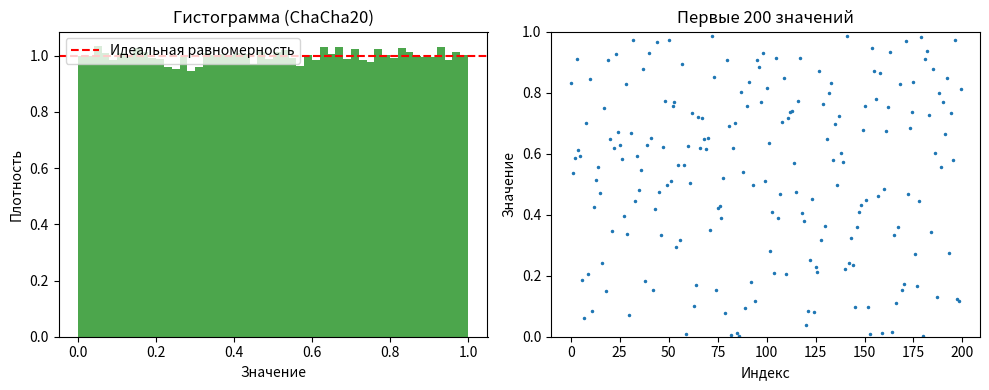

Python code for this plot:
'''
ChaCha20 — это потоковый шифр, который можно использовать как криптографически стойкий генератор случайных чисел (CSPRNG).
Он берёт секретный ключ, одноразовый номер (nonce) и счётчик, 
и превращает их в очень длинную последовательность псевдослучайных байтов.
'''


import os
import time
import hashlib
import matplotlib.pyplot as plt


def rotl32(v, n):
    """32-битный циклический сдвиг влево."""
    return ((v << n) & 0xFFFFFFFF) | (v >> (32 - n))

def chacha20_block(key, counter, nonce):
    """Генерирует один блок (64 байта) ChaCha20."""
    # Константа "expand 32-byte k"
    # массив из 16 чисел по 32 бита — это внутреннее состояние алгоритма
    state = [
        0x61707865, 0x3320646e, 0x79622d32, 0x6b206574,
        *key,               # 8 x 32-bit words = 256-bit key
        counter,            # 1 x 32-bit word
        *nonce              # 3 x 32-bit words = 96-bit nonce
    ]  # Итого: 16 слов

    # Работаем с копией состояния
    x = state[:]

    # 10 раундов ChaCha (каждый раунд = 4 quarter-rounds)
    # ChaCha20 делает 20 раундов перемешивания
    # Каждая операция — это комбинация из трёх действий:
    
    # Сложение по модулю 2³² → a = (a + b) & 0xFFFFFFFF
    # XOR → c = c ^ a
    # Циклический сдвиг влево → rotl32(value, n)
    for _ in range(10):
        # Сначала — 4 колонки (column rounds)
        x[0] = (x[0] + x[4]) & 0xFFFFFFFF; x[12] = rotl32(x[12] ^ x[0], 16)
        x[8] = (x[8] + x[12]) & 0xFFFFFFFF; x[4] = rotl32(x[4] ^ x[8], 12)
        x[0] = (x[0] + x[4]) & 0xFFFFFFFF; x[12] = rotl32(x[12] ^ x[0], 8)
        x[8] = (x[8] + x[12]) & 0xFFFFFFFF; x[4] = rotl32(x[4] ^ x[8], 7)

        x[1] = (x[1] + x[5]) & 0xFFFFFFFF; x[13] = rotl32(x[13] ^ x[1], 16)
        x[9] = (x[9] + x[13]) & 0xFFFFFFFF; x[5] = rotl32(x[5] ^ x[9], 12)
        x[1] = (x[1] + x[5]) & 0xFFFFFFFF; x[13] = rotl32(x[13] ^ x[1], 8)
        x[9] = (x[9] + x[13]) & 0xFFFFFFFF; x[5] = rotl32(x[5] ^ x[9], 7)

        x[2] = (x[2] + x[6]) & 0xFFFFFFFF; x[14] = rotl32(x[14] ^ x[2], 16)
        x[10] = (x[10] + x[14]) & 0xFFFFFFFF; x[6] = rotl32(x[6] ^ x[10], 12)
        x[2] = (x[2] + x[6]) & 0xFFFFFFFF; x[14] = rotl32(x[14] ^ x[2], 8)
        x[10] = (x[10] + x[14]) & 0xFFFFFFFF; x[6] = rotl32(x[6] ^ x[10], 7)

        x[3] = (x[3] + x[7]) & 0xFFFFFFFF; x[15] = rotl32(x[15] ^ x[3], 16)
        x[11] = (x[11] + x[15]) & 0xFFFFFFFF; x[7] = rotl32(x[7] ^ x[11], 12)
        x[3] = (x[3] + x[7]) & 0xFFFFFFFF; x[15] = rotl32(x[15] ^ x[3], 8)
        x[11] = (x[11] + x[15]) & 0xFFFFFFFF; x[7] = rotl32(x[7] ^ x[11], 7)

        # Потом — 4 диагонали
        x[0] = (x[0] + x[5]) & 0xFFFFFFFF; x[15] = rotl32(x[15] ^ x[0], 16)
        x[10] = (x[10] + x[15]) & 0xFFFFFFFF; x[5] = rotl32(x[5] ^ x[10], 12)
        x[0] = (x[0] + x[5]) & 0xFFFFFFFF; x[15] = rotl32(x[15] ^ x[0], 8)
        x[10] = (x[10] + x[15]) & 0xFFFFFFFF; x[5] = rotl32(x[5] ^ x[10], 7)

        x[1] = (x[1] + x[6]) & 0xFFFFFFFF; x[12] = rotl32(x[12] ^ x[1], 16)
        x[11] = (x[11] + x[12]) & 0xFFFFFFFF; x[6] = rotl32(x[6] ^ x[11], 12)
        x[1] = (x[1] + x[6]) & 0xFFFFFFFF; x[12] = rotl32(x[12] ^ x[1], 8)
        x[11] = (x[11] + x[12]) & 0xFFFFFFFF; x[6] = rotl32(x[6] ^ x[11], 7)

        x[2] = (x[2] + x[7]) & 0xFFFFFFFF; x[13] = rotl32(x[13] ^ x[2], 16)
        x[8] = (x[8] + x[13]) & 0xFFFFFFFF; x[7] = rotl32(x[7] ^ x[8], 12)
        x[2] = (x[2] + x[7]) & 0xFFFFFFFF; x[13] = rotl32(x[13] ^ x[2], 8)
        x[8] = (x[8] + x[13]) & 0xFFFFFFFF; x[7] = rotl32(x[7] ^ x[8], 7)

        x[3] = (x[3] + x[4]) & 0xFFFFFFFF; x[14] = rotl32(x[14] ^ x[3], 16)
        x[9] = (x[9] + x[14]) & 0xFFFFFFFF; x[4] = rotl32(x[4] ^ x[9], 12)
        x[3] = (x[3] + x[4]) & 0xFFFFFFFF; x[14] = rotl32(x[14] ^ x[3], 8)
        x[9] = (x[9] + x[14]) & 0xFFFFFFFF; x[4] = rotl32(x[4] ^ x[9], 7)

    # После всех раундов делается финальное сложение
    out = [(x[i] + state[i]) & 0xFFFFFFFF for i in range(16)]

    # Результат — 16 чисел по 4 байта. Их нужно превратить в байтовую строку:
    block = b''
    for word in out:
        # Little-endian: младший байт идёт первым. Это часть стандарта ChaCha20
        block += word.to_bytes(4, 'little')
    return block

class ChaCha20RNG:
    '''Использование алгоритма, чтобы можно было генерировать не только по 64 байта, а например 4'''
    def __init__(self, key: bytes, nonce: bytes = b'\x00' * 12):
        if len(key) != 32:
            raise ValueError("Key must be 32 bytes (256 bits)")
        if len(nonce) != 12:
            raise ValueError("Nonce must be 12 bytes (96 bits)")
        self.key = [int.from_bytes(key[i:i+4], 'little') for i in range(0, 32, 4)]
        self.nonce = [int.from_bytes(nonce[i:i+4], 'little') for i in range(0, 12, 4)]
        self.counter = 0
        self.buffer = b''
        self.pos = 0

    def _refill(self):
        block = chacha20_block(self.key, self.counter, self.nonce)
        self.buffer = block
        self.pos = 0
        self.counter = (self.counter + 1) & 0xFFFFFFFF

    def read(self, n: int) -> bytes:
        result = b''
        while len(result) < n:
            if self.pos >= len(self.buffer):
                self._refill()
            need = min(n - len(result), len(self.buffer) - self.pos)
            result += self.buffer[self.pos:self.pos + need]
            self.pos += need
        return result

    def rand32(self) -> int:
        """Возвращает одно 32-битное случайное число."""
        return int.from_bytes(self.read(4), 'little')

if __name__ == "__main__":
    input_data = f"{time.time()}_{os.getpid()}".encode('utf-8')
    key = hashlib.sha256(input_data).digest()
    rng = ChaCha20RNG(key)

    N = 100_000
    data = [rng.rand32() / (2**32) for _ in range(N)]  # числа в [0, 1)

    # === 1. Гистограмма ===
    plt.figure(figsize=(10, 4))
    plt.subplot(1, 2, 1)
    plt.hist(data, bins=50, density=True, alpha=0.7, color='green')
    plt.title("Гистограмма (ChaCha20)")
    plt.xlabel("Значение")
    plt.ylabel("Плотность")
    plt.axhline(1.0, color='red', linestyle='--', label='Идеальная равномерность')
    plt.legend()

    # === 2. График последовательности (автокорреляция на глаз) ===
    plt.subplot(1, 2, 2)
    plt.plot(data[:200], '.', markersize=3)  # первые 200 точек
    plt.title("Первые 200 значений")
    plt.xlabel("Индекс")
    plt.ylabel("Значение")
    plt.ylim(0, 1)

    plt.tight_layout()
    plt.show()

    # === 3. Статистика ===
    mean_val = sum(data) / N
    variance_val = sum((x - 0.5) ** 2 for x in data) / N

    print(f"\n📊 Статистика по {N} числам:")
    print(f"Среднее:       {mean_val:.5f} (ожидается ~0.50000)")
    print(f"Дисперсия:     {variance_val:.5f} (ожидается ~0.08333 = 1/12)")
    print(f"Отклонение среднего: {abs(mean_val - 0.5):.5f}")
    print(f"Отклонение дисперсии: {abs(variance_val - 1/12):.5f}")
